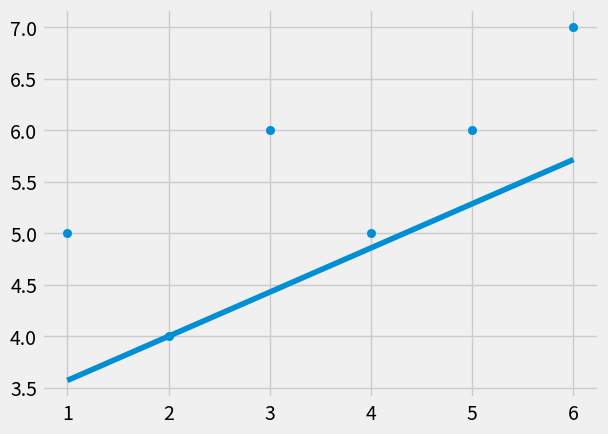

The script that saved this image:
from statistics import mean
import numpy as np
import matplotlib.pyplot as plt
from matplotlib import style
style.use('fivethirtyeight')

 #convert from python list to array
xs = np.array([1,2,3,4,5,6],dtype=np.float64 )
ys = np.array([5,4,6,5,6,7],dtype=np.float64)



def best_fit_slope_and_intercept(xs,ys):
    m = (((mean(xs)* mean(ys)) - mean(xs*ys)) / 
    (pow(mean(xs),2) - mean(pow(xs,2))))
    b = mean(ys) - m * mean(ys)
    return m,b



m,b = best_fit_slope_and_intercept(xs,ys)

regression_line =  [(m*x)+b for x in xs]
plt.scatter(xs,ys)
plt.plot(xs,regression_line)
plt.show()